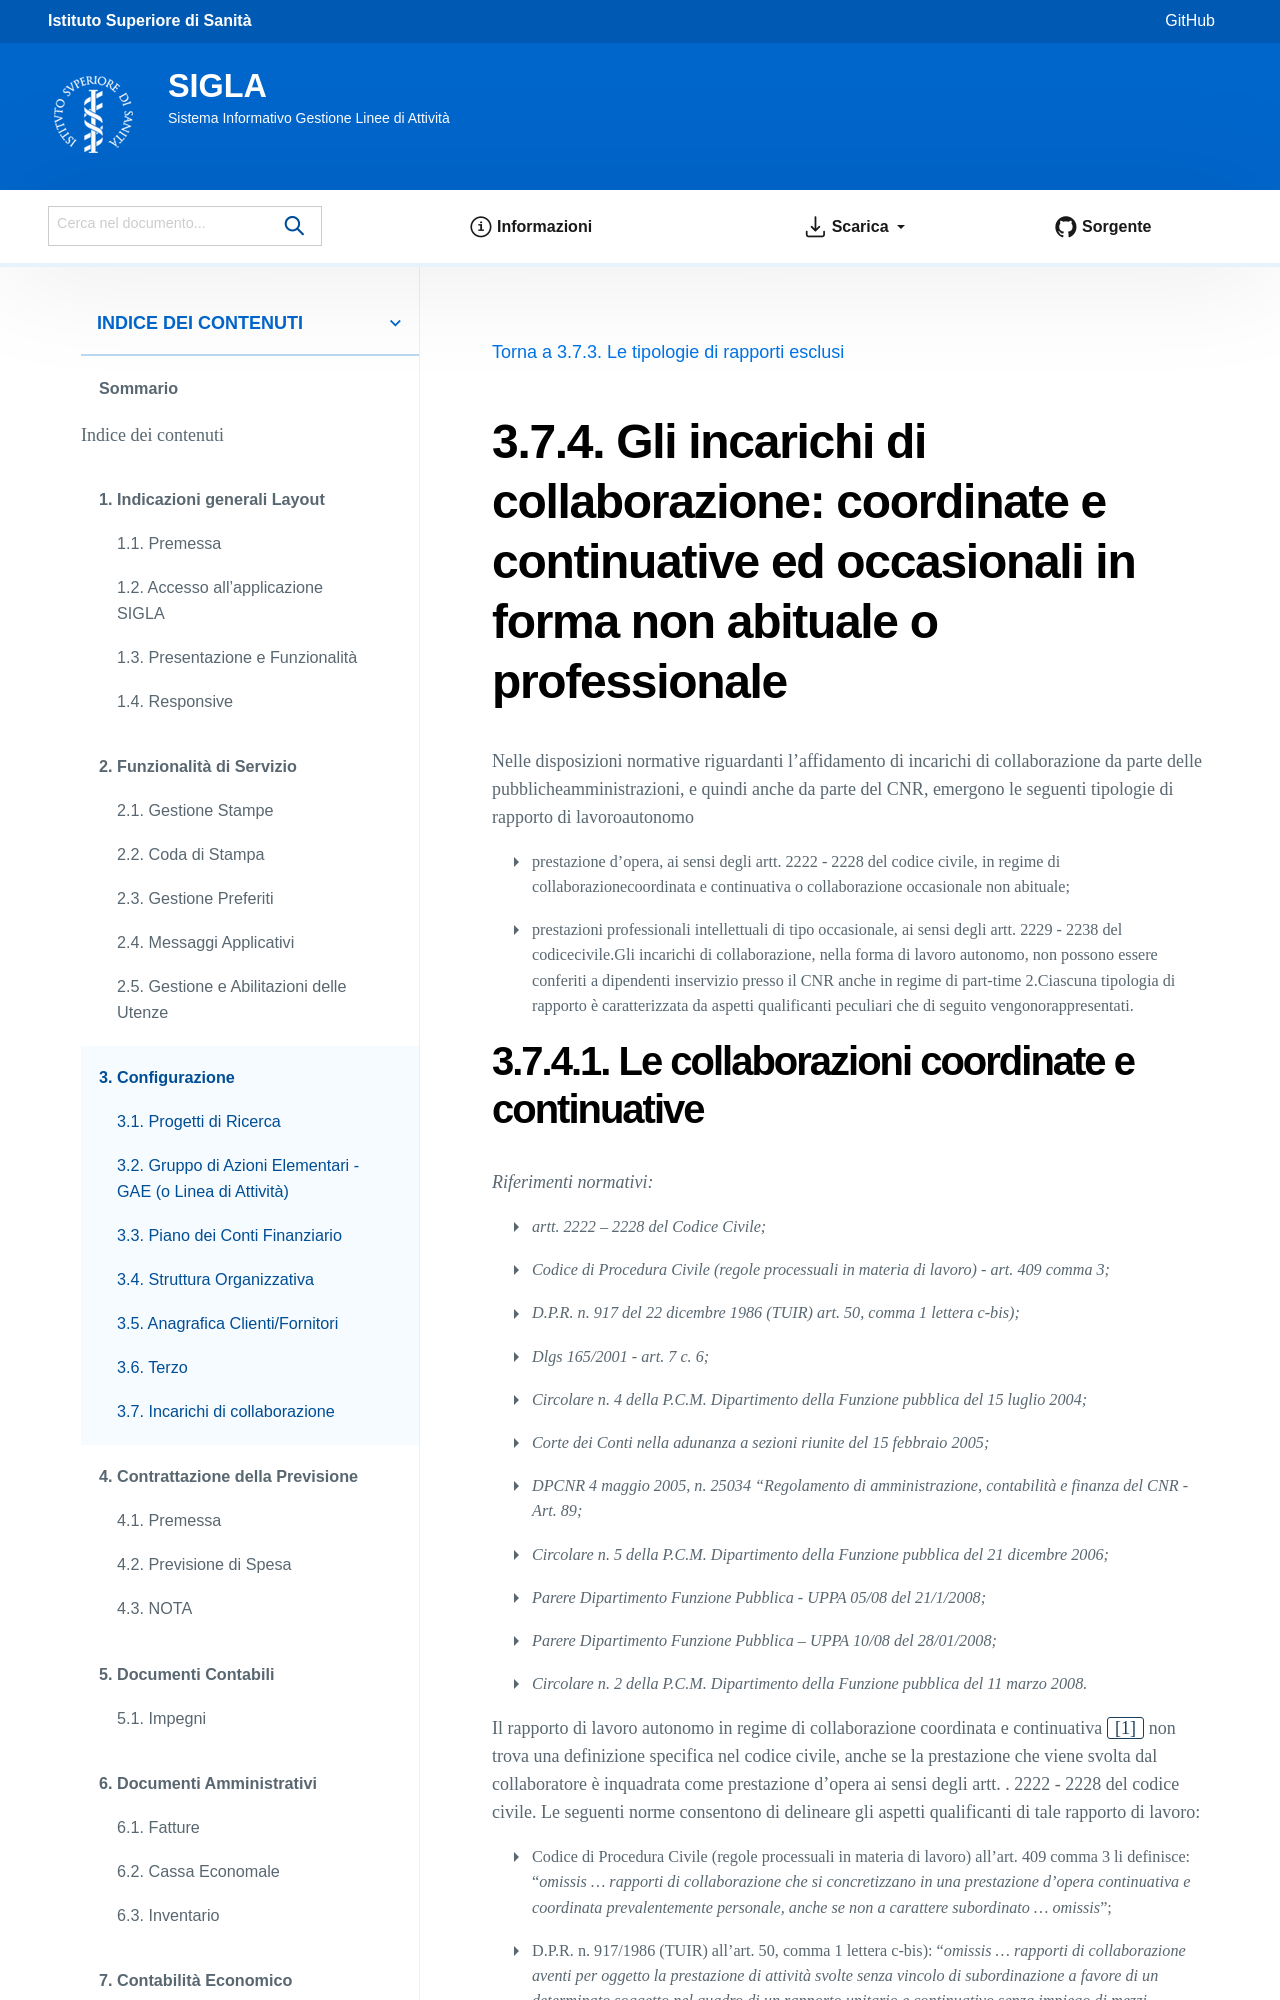

repository: istitutosuperioredisanita/sigla-main · page: configurazione/incarichi_di_collaborazione/incarichi-di-collaborazione-in-forma-non-abituale.html · generator: sphinx

===============================================================================================================
Gli incarichi di collaborazione: coordinate e continuative ed occasionali in forma non abituale o professionale
===============================================================================================================

Nelle disposizioni normative riguardanti l’affidamento di incarichi di collaborazione da parte delle pubblicheamministrazioni, e quindi anche da parte del CNR, emergono le seguenti tipologie di rapporto di lavoroautonomo

- prestazione d’opera, ai sensi degli artt. 2222 - 2228 del codice civile, in regime di collaborazionecoordinata e continuativa o collaborazione occasionale non abituale;
- prestazioni professionali intellettuali di tipo occasionale, ai sensi degli artt. 2229 - 2238 del codicecivile.Gli incarichi di collaborazione, nella forma di lavoro autonomo, non possono essere conferiti a dipendenti inservizio presso il CNR anche in regime di part-time 2.Ciascuna tipologia di rapporto è caratterizzata da aspetti qualificanti peculiari che di seguito vengonorappresentati.
